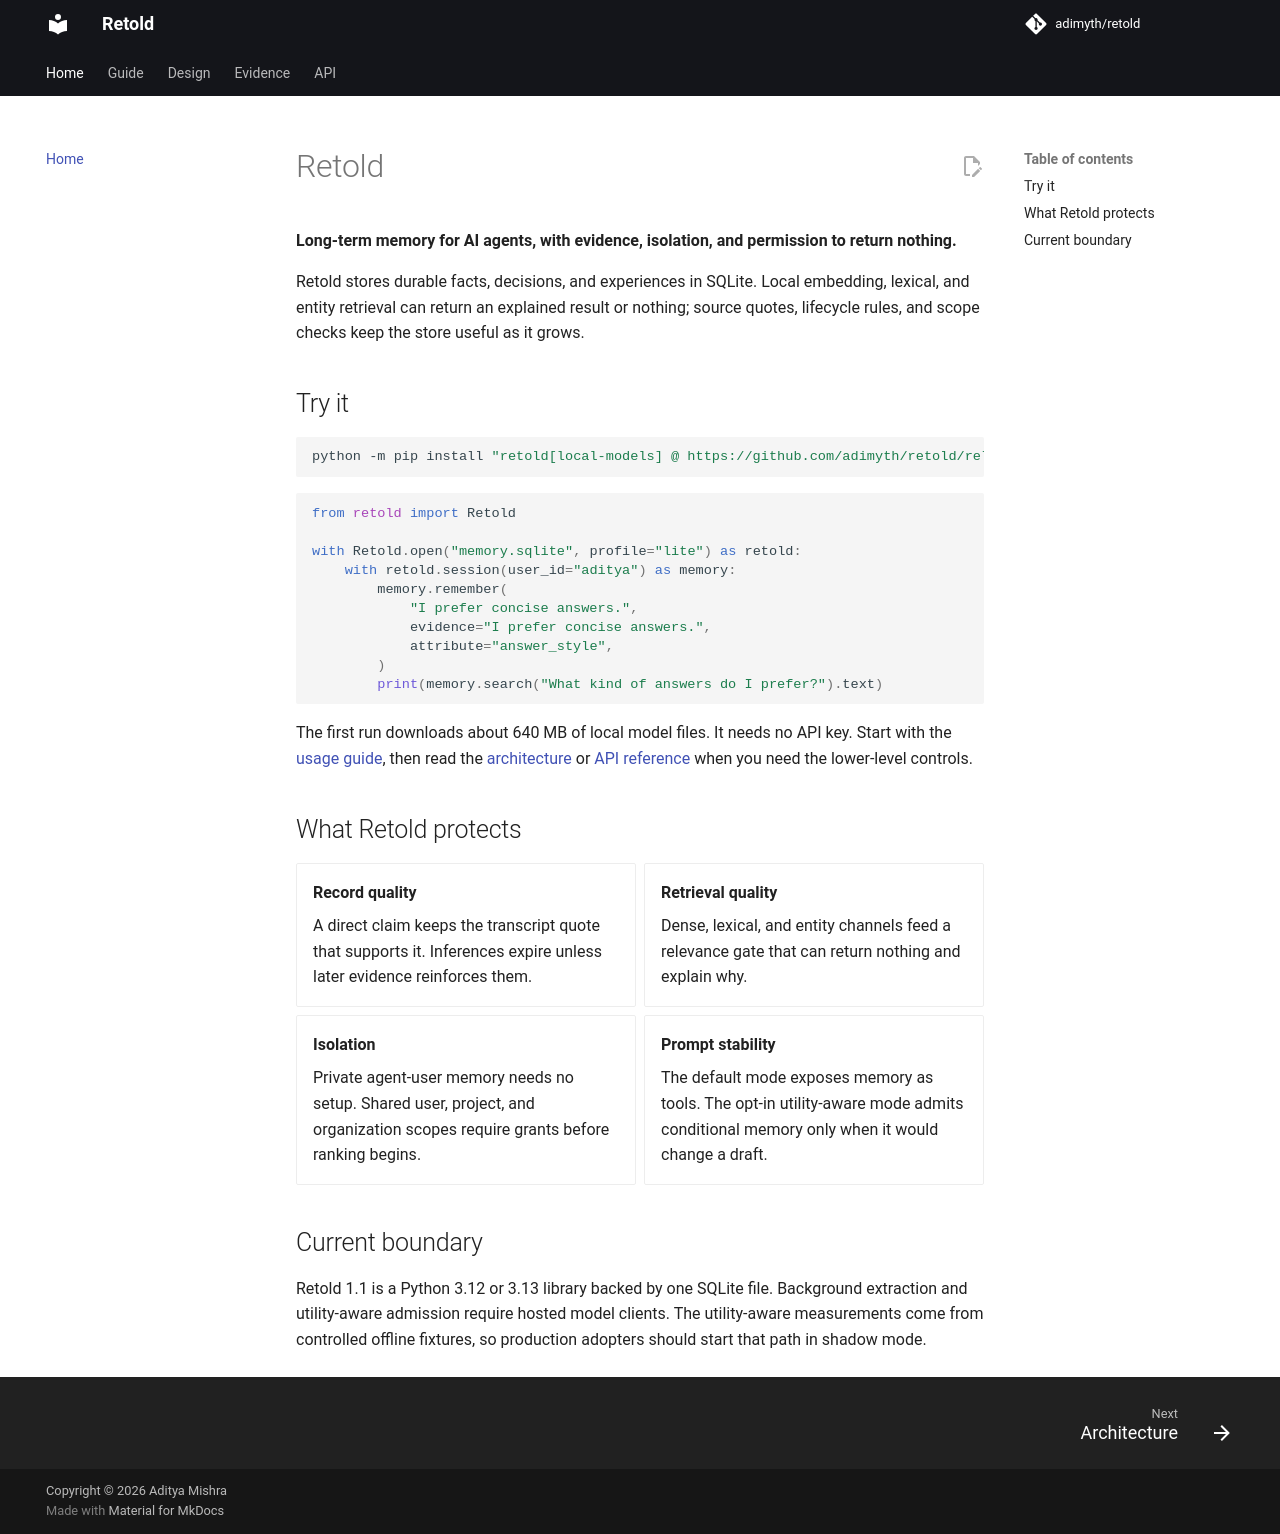

repository: adimyth/memory-weave · page: index.html · generator: mkdocs

# Retold

**Long-term memory for AI agents, with evidence, isolation, and permission to return nothing.**

Retold stores durable facts, decisions, and experiences in SQLite. Local embedding, lexical, and entity retrieval can return an explained result or nothing; source quotes, lifecycle rules, and scope checks keep the store useful as it grows.

## Try it

```bash
python -m pip install "retold[local-models] @ https://github.com/adimyth/retold/releases/download/v1.2.1/retold-1.2.1-py3-none-any.whl"
```

```python
from retold import Retold

with Retold.open("memory.sqlite", profile="lite") as retold:
    with retold.session(user_id="aditya") as memory:
        memory.remember(
            "I prefer concise answers.",
            evidence="I prefer concise answers.",
            attribute="answer_style",
        )
        print(memory.search("What kind of answers do I prefer?").text)
```

The first run downloads about 640 MB of local model files. It needs no API key. Start with the [usage guide](guide/using.md), then read the [architecture](guide/architecture.md) or [API reference](api/index.md) when you need the lower-level controls.

## What Retold protects

<div class="grid cards" markdown>

-   **Record quality**

    A direct claim keeps the transcript quote that supports it. Inferences expire unless later evidence reinforces them.

-   **Retrieval quality**

    Dense, lexical, and entity channels feed a relevance gate that can return nothing and explain why.

-   **Isolation**

    Private agent-user memory needs no setup. Shared user, project, and organization scopes require grants before ranking begins.

-   **Prompt stability**

    The default mode exposes memory as tools. The opt-in utility-aware mode admits conditional memory only when it would change a draft.

</div>

## Current boundary

Retold 1.1 is a Python 3.12 or 3.13 library backed by one SQLite file. Background extraction and utility-aware admission require hosted model clients. The utility-aware measurements come from controlled offline fixtures, so production adopters should start that path in shadow mode.
